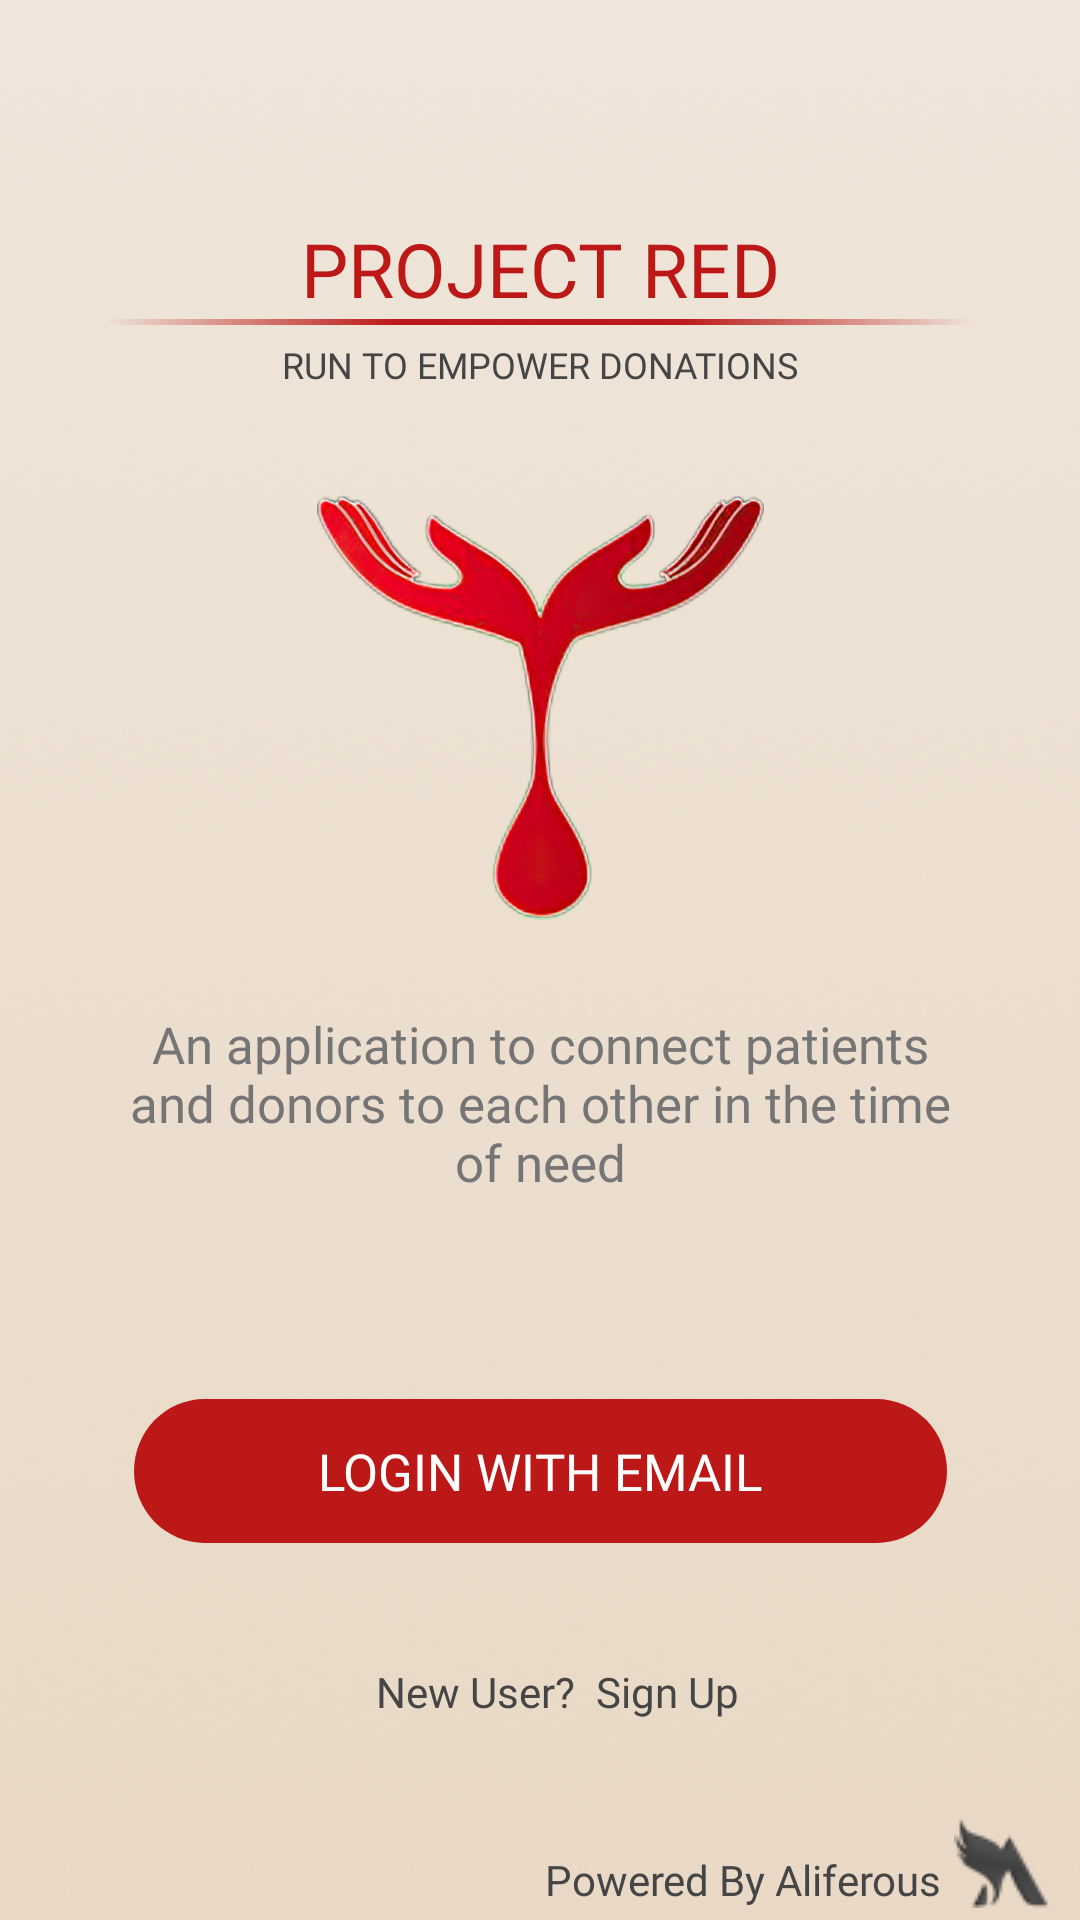

Here is an Android app screen rendered from its layout file. Give the layout XML and the strings, colors and styles it references.
<!-- AndroidManifest.xml: application theme Theme.SudoHacksAndroid -->
<!-- res/layout/activity_start.xml -->
<?xml version="1.0" encoding="utf-8"?>
<androidx.constraintlayout.widget.ConstraintLayout xmlns:android="http://schemas.android.com/apk/res/android"
    xmlns:app="http://schemas.android.com/apk/res-auto"
    xmlns:tools="http://schemas.android.com/tools"
    android:layout_width="match_parent"
    android:layout_height="match_parent"
    android:background="@drawable/background"
    tools:context=".StartActivity">


    <androidx.constraintlayout.widget.ConstraintLayout
        android:layout_width="wrap_content"
        android:layout_height="wrap_content"
        app:layout_constraintBottom_toBottomOf="parent"
        app:layout_constraintEnd_toEndOf="parent">

        <TextView
            android:layout_width="wrap_content"
            android:layout_height="wrap_content"
            android:layout_margin="4dp"
            android:fontFamily="@font/helveticaneuebold"
            android:text="Powered By Aliferous"
            android:textColor="#454545"
            android:textSize="14dp"
            app:layout_constraintBottom_toBottomOf="parent"
            app:layout_constraintEnd_toStartOf="@id/aliferouslogo" />

        <ImageView
            android:id="@+id/aliferouslogo"
            android:layout_width="wrap_content"
            android:layout_height="wrap_content"
            android:layout_marginEnd="10dp"
            android:layout_marginBottom="4dp"
            android:background="@drawable/aliferouslogo"
            app:layout_constraintBottom_toBottomOf="parent"
            app:layout_constraintEnd_toEndOf="parent" />
    </androidx.constraintlayout.widget.ConstraintLayout>

    <TextView
        android:id="@+id/textView"
        android:layout_width="wrap_content"
        android:layout_height="wrap_content"
        android:fontFamily="@font/helveticaneuebold"
        android:text="PROJECT RED"
        android:textColor="#BC1817"
        android:textSize="25dp"
        app:layout_constraintBottom_toBottomOf="parent"
        app:layout_constraintEnd_toEndOf="parent"
        app:layout_constraintStart_toStartOf="parent"
        app:layout_constraintTop_toTopOf="parent"
        app:layout_constraintVertical_bias="0.12" />

    <ImageView
        android:id="@+id/imageView"
        android:layout_width="wrap_content"
        android:layout_height="wrap_content"
        android:background="@drawable/underline"
        app:layout_constraintEnd_toEndOf="parent"
        app:layout_constraintStart_toStartOf="parent"
        app:layout_constraintTop_toBottomOf="@+id/textView" />

    <TextView
        android:id="@+id/textView2"
        android:layout_width="wrap_content"
        android:layout_height="wrap_content"
        android:textColor="#454545"
        android:fontFamily="@font/helveticaneueitalic"
        android:padding="5dp"
        android:text="RUN TO EMPOWER DONATIONS"
        android:textSize="12dp"
        app:layout_constraintEnd_toEndOf="parent"
        app:layout_constraintStart_toStartOf="parent"
        app:layout_constraintTop_toBottomOf="@+id/imageView" />

    <ImageView
        android:id="@+id/imageView2"
        android:layout_width="149dp"
        android:layout_height="142dp"
        android:layout_marginTop="30dp"
        android:background="@drawable/logo"
        app:layout_constraintEnd_toEndOf="parent"
        app:layout_constraintStart_toStartOf="parent"
        app:layout_constraintTop_toBottomOf="@+id/textView2" />

    <TextView
        android:id="@+id/textView3"
        android:layout_width="wrap_content"
        android:layout_height="wrap_content"
        android:fontFamily="@font/helveticaneue"
        android:textColor="#757575"
        android:paddingStart="40dp"
        android:paddingTop="30dp"
        android:paddingEnd="40dp"
        android:text="An application to connect patients and donors to each other in the time of need"
        android:textAlignment="center"
        android:textSize="17dp"
        app:layout_constraintEnd_toEndOf="parent"
        app:layout_constraintStart_toStartOf="parent"
        app:layout_constraintTop_toBottomOf="@+id/imageView2" />


    <Button
        android:id="@+id/Start_Login"
        android:layout_width="wrap_content"
        android:layout_height="wrap_content"
        android:background="@drawable/vector_buttonbg"
        android:fontFamily="@font/helveticaneue"
        android:text="LOGIN WITH EMAIL"
        android:textColor="#FFFFFF"
        android:textSize="17dp"
        app:layout_constraintBottom_toBottomOf="parent"
        app:layout_constraintEnd_toEndOf="parent"
        app:layout_constraintStart_toStartOf="parent"
        app:layout_constraintTop_toBottomOf="@+id/textView3"
        app:layout_constraintVertical_bias="0.35" />

    <TextView
        android:id="@+id/textView4"
        android:layout_width="wrap_content"
        android:layout_height="wrap_content"
        android:layout_margin="40dp"
        android:fontFamily="@font/helveticaneue"
        android:text="New User?"
        android:textColor="#454545"
        android:textSize="14dp"
        app:layout_constraintEnd_toEndOf="parent"
        app:layout_constraintHorizontal_bias="0.4"
        app:layout_constraintStart_toStartOf="parent"
        app:layout_constraintTop_toBottomOf="@+id/Start_Login" />

    <TextView
        android:id="@+id/Start_Register"
        android:layout_width="wrap_content"
        android:layout_height="wrap_content"
        android:layout_marginTop="40dp"
        android:layout_marginStart="7dp"
        android:text="Sign Up"
        android:textSize="14dp"
        android:textColor="#454545"
        android:fontFamily="@font/helveticaneuebold"
        app:layout_constraintStart_toEndOf="@id/textView4"
        app:layout_constraintTop_toBottomOf="@+id/Start_Login" />


</androidx.constraintlayout.widget.ConstraintLayout>
<!-- resources referenced by this layout -->
<resources>
  <!-- drawable aliferouslogo: png bitmap (drawable, 1663 bytes) -->
  <!-- drawable background: png bitmap (drawable, 97589 bytes) -->
  <!-- drawable logo: png bitmap (drawable, 252629 bytes) -->
  <!-- drawable underline: png bitmap (drawable, 613 bytes) -->
  <!-- drawable vector_buttonbg (drawable) -->
  <vector xmlns:android="http://schemas.android.com/apk/res/android"
      android:width="271dp"
      android:height="47dp"
      android:viewportWidth="271"
      android:viewportHeight="47">
    <path
        android:pathData="M23.5,0L247.5,0A23.5,23.5 0,0 1,271 23.5L271,23.5A23.5,23.5 0,0 1,247.5 47L23.5,47A23.5,23.5 0,0 1,0 23.5L0,23.5A23.5,23.5 0,0 1,23.5 0z"
        android:strokeWidth="1"
        android:fillColor="#BC1817"
        android:fillType="evenOdd"
        android:strokeColor="#00000000"/>
  </vector>
  <style name="Theme.SudoHacksAndroid" parent="Theme.AppCompat.Light.NoActionBar">
          
          <item name="colorPrimary">#EBDBC6</item>
          <item name="colorPrimaryVariant">#EBDBC6</item>
          <item name="colorOnPrimary">@color/white</item>
          
          <item name="colorSecondary">@color/teal_200</item>
          <item name="colorSecondaryVariant">@color/teal_700</item>
          <item name="colorOnSecondary">@color/black</item>
          
          <item name="android:statusBarColor" tools:targetApi="l">?attr/colorPrimaryVariant</item>
          
      </style>
  <!-- not gathered from this repository: default colours our renderer supplied (Android Studio template values) -->
  <color name="teal_200">#FF03DAC5</color>
  <color name="teal_700">#FF018786</color>
  <color name="black">#FF000000</color>
  <color name="white">#FFFFFFFF</color>
</resources>
